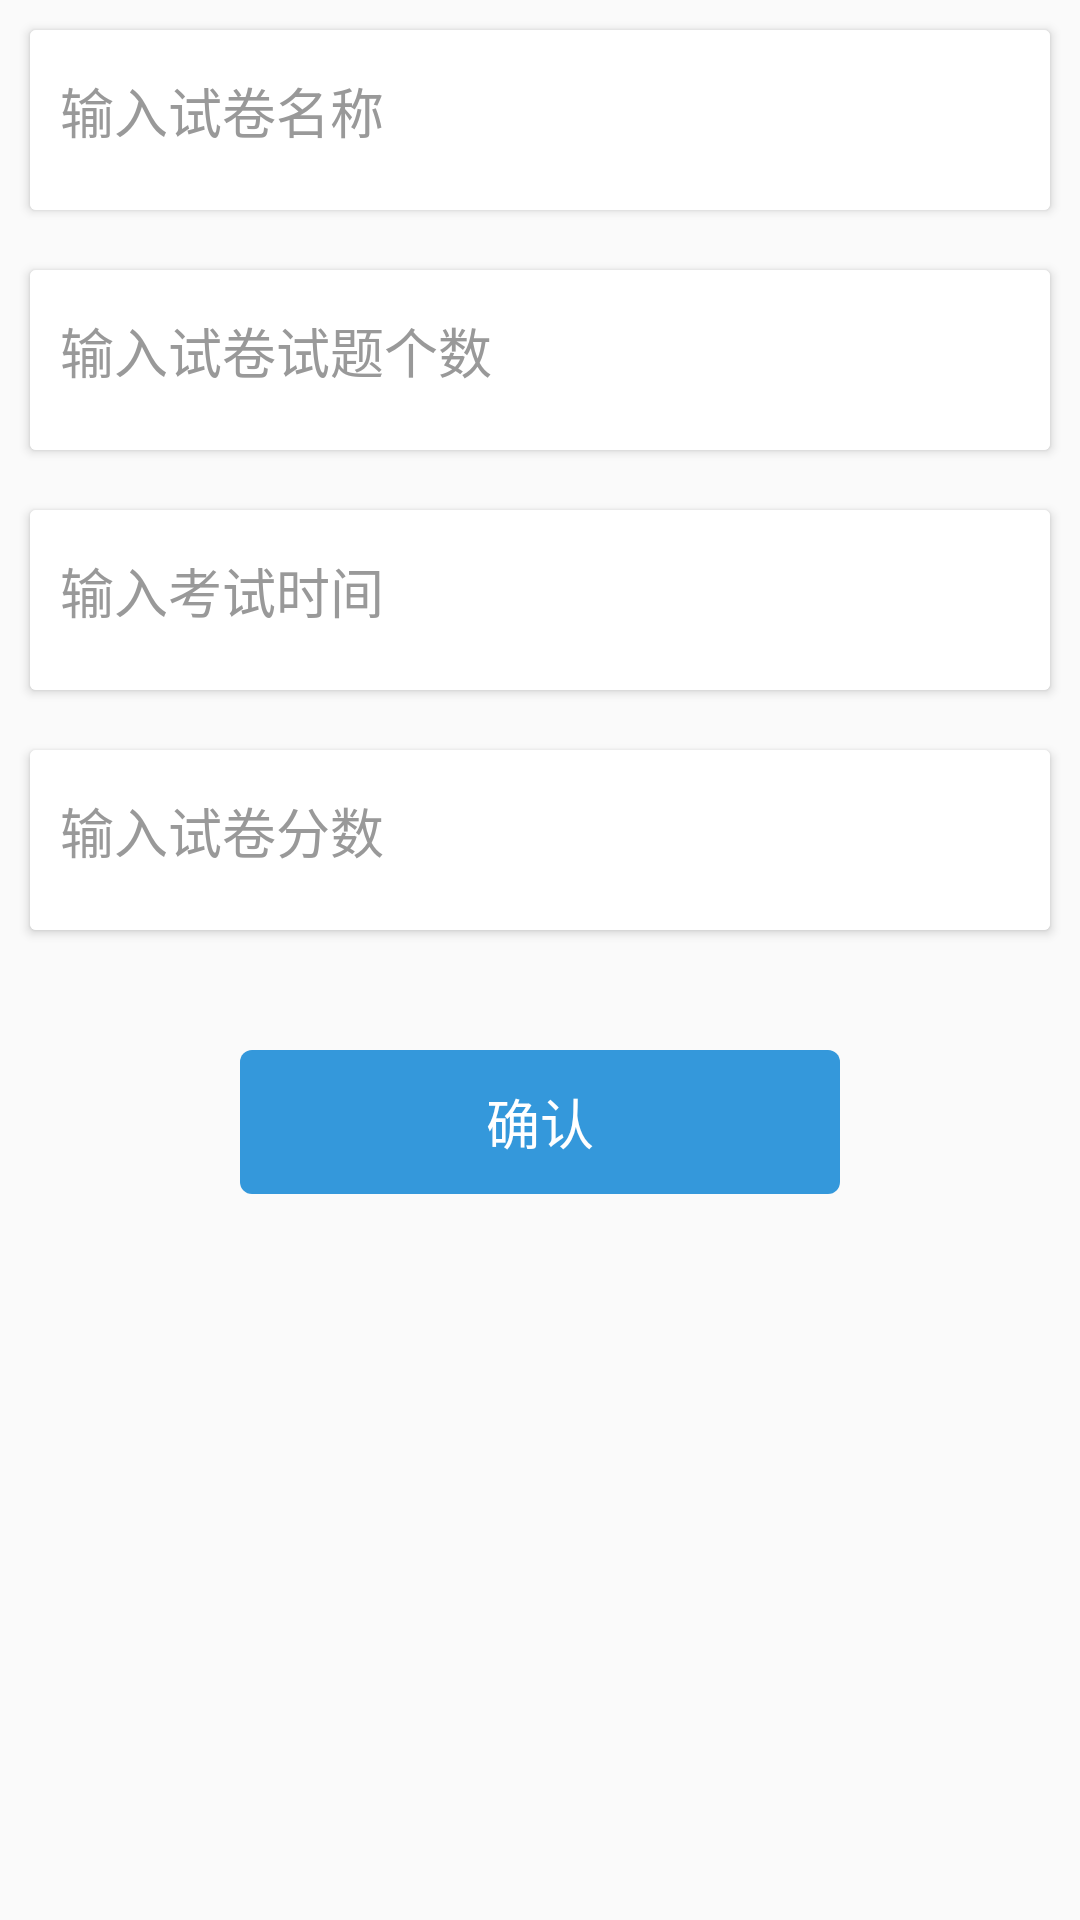

Write the Android layout XML for this screen, with the resource values it uses.
<!-- AndroidManifest.xml: application theme AppTheme -->
<!-- res/layout/activity_add_paper_detail.xml -->
<?xml version="1.0" encoding="utf-8"?>
<LinearLayout
    xmlns:android="http://schemas.android.com/apk/res/android"
    xmlns:tools="http://schemas.android.com/tools"
    android:layout_width="match_parent"
    android:layout_height="match_parent"
    tools:context="com.yibaieducation.input.ui.AddPaperDetailActivity">

<ScrollView
    android:layout_width="match_parent"
    android:layout_height="wrap_content">

    <LinearLayout
        android:focusable="true"
        android:focusableInTouchMode="true"
        android:gravity="center"
        android:orientation="vertical"
        android:layout_width="match_parent"
        android:layout_height="match_parent">

       <android.support.v7.widget.CardView

           android:layout_margin="10dp"
           android:layout_width="match_parent"
           android:layout_height="wrap_content">

           <EditText
               android:id="@+id/paper_name"
               android:minHeight="60dp"
               android:paddingLeft="10dp"
               android:paddingRight="10dp"
               android:paddingBottom="6dp"
               android:textColorHint="@color/text_color_light"
               android:hint="输入试卷名称"
               android:background="@color/white"
               android:layout_width="match_parent"
               android:layout_height="wrap_content"/>
       </android.support.v7.widget.CardView>

        <android.support.v7.widget.CardView

            android:layout_margin="10dp"
            android:layout_width="match_parent"
            android:layout_height="wrap_content">

            <EditText
                android:id="@+id/paper_total_count"
                android:minHeight="60dp"
                android:paddingLeft="10dp"
                android:paddingRight="10dp"
                android:paddingBottom="6dp"
                android:textColorHint="@color/text_color_light"
                android:hint="输入试卷试题个数"
                android:inputType="number"
                android:background="@color/white"
                android:layout_width="match_parent"
                android:layout_height="wrap_content"/>
        </android.support.v7.widget.CardView>



        <android.support.v7.widget.CardView
            android:layout_margin="10dp"
            android:layout_width="match_parent"
            android:layout_height="wrap_content">

            <EditText
                android:id="@+id/paper_time"
                android:minHeight="60dp"
                android:paddingLeft="10dp"
                android:paddingRight="10dp"
                android:paddingBottom="6dp"
                android:textColorHint="@color/text_color_light"
                android:hint="输入考试时间"
                android:inputType="number"
                android:background="@color/white"
                android:layout_width="match_parent"
                android:layout_height="wrap_content"/>



        </android.support.v7.widget.CardView>

        <android.support.v7.widget.CardView
            android:layout_margin="10dp"
            android:layout_width="match_parent"
            android:layout_height="wrap_content">

            <EditText
                android:id="@+id/paper_scores"
                android:minHeight="60dp"
                android:paddingLeft="10dp"
                android:paddingRight="10dp"
                android:paddingBottom="6dp"
                android:textColorHint="@color/text_color_light"
                android:hint="输入试卷分数"
                android:inputType="number"
                android:background="@color/white"
                android:layout_width="match_parent"
                android:layout_height="wrap_content"/>

        </android.support.v7.widget.CardView>


       <TextView
           android:id="@+id/commit"
           android:clickable="true"
           style="@style/NornmalButton"
           android:layout_width="@dimen/nor_width"
           android:text="@string/commit"
           android:layout_marginTop="30dp"
           android:layout_height="@dimen/nor_bt_height"></TextView>


      </LinearLayout>

</ScrollView>


</LinearLayout>
<!-- resources referenced by this layout -->
<resources>
  <color name="text_color_light">#999999</color>
  <color name="white">#ffffff</color>
  <dimen name="nor_bt_height">48dp</dimen>
  <dimen name="nor_width">200dp</dimen>
  <string name="commit">确认</string>
  <style name="NornmalButton" parent="Base.TextAppearance.AppCompat.Widget.Button">
          <item name="android:background">@drawable/normal_bt_bg</item>
          <item name="android:gravity">center</item>
          <item name="android:paddingLeft">16dp</item>
          <item name="android:paddingRight">16dp</item>
          <item name="android:right">16dp</item>
          <item name="android:textColor">@color/white</item>
          <item name="android:textSize">18sp</item>
          <item name="android:paddingTop">6dp</item>
          <item name="android:paddingBottom">6dp</item>
      </style>
  <style name="AppTheme" parent="Theme.AppCompat.Light.DarkActionBar">
          
          <item name="colorPrimary">@color/colorPrimary</item>
          <item name="colorPrimaryDark">@color/colorPrimaryDark</item>
          <item name="colorAccent">@color/colorAccent</item>
      </style>
  <!-- drawable normal_bt_bg (drawable) -->
  <?xml version="1.0" encoding="utf-8"?>
  <selector xmlns:android="http://schemas.android.com/apk/res/android">
  
  
      <item android:state_pressed="false">
  
           <shape android:innerRadius="4dp" >
  
               <corners
                   android:radius="4dp"
                   ></corners>
  
               <solid
                   android:color="@color/fbutton_color_peter_river"
                   ></solid>
  
           </shape>
  
      </item>
  
      <item android:state_pressed="true">
  
          <shape android:innerRadius="4dp" >
  
              <corners
                  android:radius="4dp"
                  ></corners>
  
              <solid
                  android:color="@color/fbutton_color_belize_hole"
                  ></solid>
  
          </shape>
  
      </item>
  
  </selector>
  <color name="colorPrimary">#66aade</color>
  <color name="colorPrimaryDark">#0188d5</color>
  <color name="colorAccent">#01cfd3</color>
  <color name="fbutton_color_peter_river">#3498db</color>
  <color name="fbutton_color_belize_hole">#2980b9</color>
</resources>
